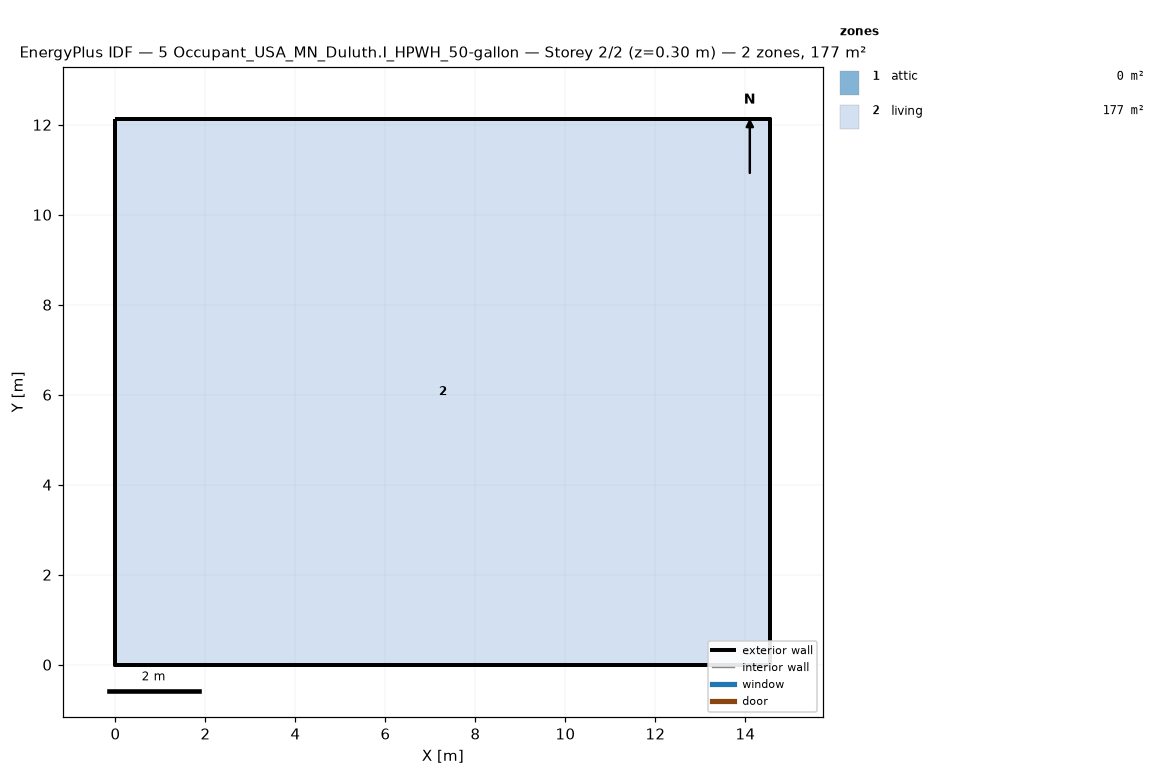
=== STOREY PLAN SPEC (per zone: floor XY polygon, exterior-wall plan segments, windows/doors) ===
zone 1: attic  (0.0 m²)
  exterior wall: (14.55, 0.00) – (14.55, 12.13) – (14.55, 6.06)  [18.2 m]
  exterior wall: (0.00, 12.13) – (0.00, 0.00) – (0.00, 6.06)  [18.2 m]
zone 2: living  (176.5 m²)
  floor: (0.00, 0.00) (0.00, 12.13) (14.55, 12.13) (14.55, 0.00)
  exterior wall: (0.00, 0.00) – (14.55, 0.00)  [14.6 m]
  exterior wall: (14.55, 0.00) – (14.55, 12.13)  [12.1 m]
  exterior wall: (14.55, 12.13) – (0.00, 12.13)  [14.6 m]
  exterior wall: (0.00, 12.13) – (0.00, 0.00)  [12.1 m]

=== DERIVED (storey summary) ===
Building: 5 Occupant_USA_MN_Duluth.I_HPWH_50-gallon
Storey: 2 of 2  (floor level z = 0.30 m)
Storey gross floor area: 176.5 m²
Zones on this storey: 2
  - attic: floor 0.0 m²; exterior wall 36.4 m (24.5 m²); WWR 0.0%
  - living: floor 176.5 m²; exterior wall 53.4 m (146.4 m²); WWR 0.0%
Zone adjacency: (none detected)